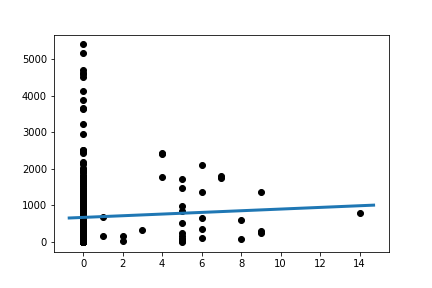

The file beside this chart, header and first rows:
Slope:	22.807619482423878
Intercept:	673.6
R_value:	0.04417
P_value:	0.3925
